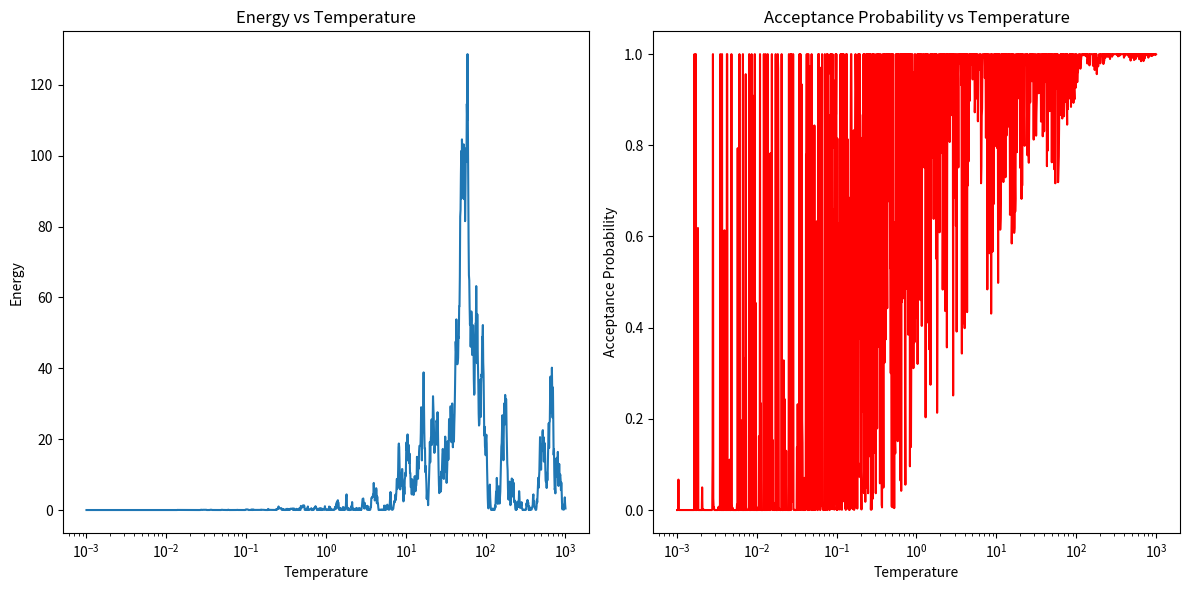

The matplotlib source for this figure:
#Q no.8 the effect of temperature on the probability of choosing an inferior node by selecting an appropriate temperature schedule
import numpy as np
import matplotlib.pyplot as plt # type: ignore

# Objective function (minimization problem)
def objective_function(x):
    return x**2  # A simple quadratic function

# Simulated Annealing Algorithm
def simulated_annealing():
    # Initial conditions
    current_temp = 1000  # Starting temperature
    min_temp = 1e-3      # Minimum temperature
    alpha = 0.99         # Cooling rate
    current_state = np.random.uniform(-10, 10)  # Random initial solution
    current_energy = objective_function(current_state)

    # Lists to store data for plotting
    temperatures = []
    energies = []
    probabilities = []

    while current_temp > min_temp:
        # Generate a new candidate by perturbing the current state
        new_state = current_state + np.random.uniform(-1, 1)
        new_energy = objective_function(new_state)

        # Calculate the change in energy (ΔE)
        delta_energy = new_energy - current_energy

        # Probability of accepting the new state
        if delta_energy < 0:
            acceptance_probability = 1  # Always accept a better solution
        else:
            acceptance_probability = np.exp(-delta_energy / current_temp)

        # Decide whether to accept the new state
        if np.random.rand() < acceptance_probability:
            current_state = new_state
            current_energy = new_energy

        # Record the temperature, energy, and acceptance probability
        temperatures.append(current_temp)
        energies.append(current_energy)
        probabilities.append(acceptance_probability)

        # Update the temperature
        current_temp *= alpha

    return temperatures, energies, probabilities

# Run the simulation
temperatures, energies, probabilities = simulated_annealing()

# Plotting the results
plt.figure(figsize=(12, 6))

# Plot temperature vs energy
plt.subplot(1, 2, 1)
plt.plot(temperatures, energies, label="Energy (Objective Value)")
plt.xlabel('Temperature')
plt.ylabel('Energy')
plt.title('Energy vs Temperature')
plt.xscale('log')
plt.yscale('linear')

# Plot temperature vs probability of choosing inferior node
plt.subplot(1, 2, 2)
plt.plot(temperatures, probabilities, label="Acceptance Probability", color='r')
plt.xlabel('Temperature')
plt.ylabel('Acceptance Probability')
plt.title('Acceptance Probability vs Temperature')
plt.xscale('log')
plt.yscale('linear')

plt.tight_layout()
plt.show()
